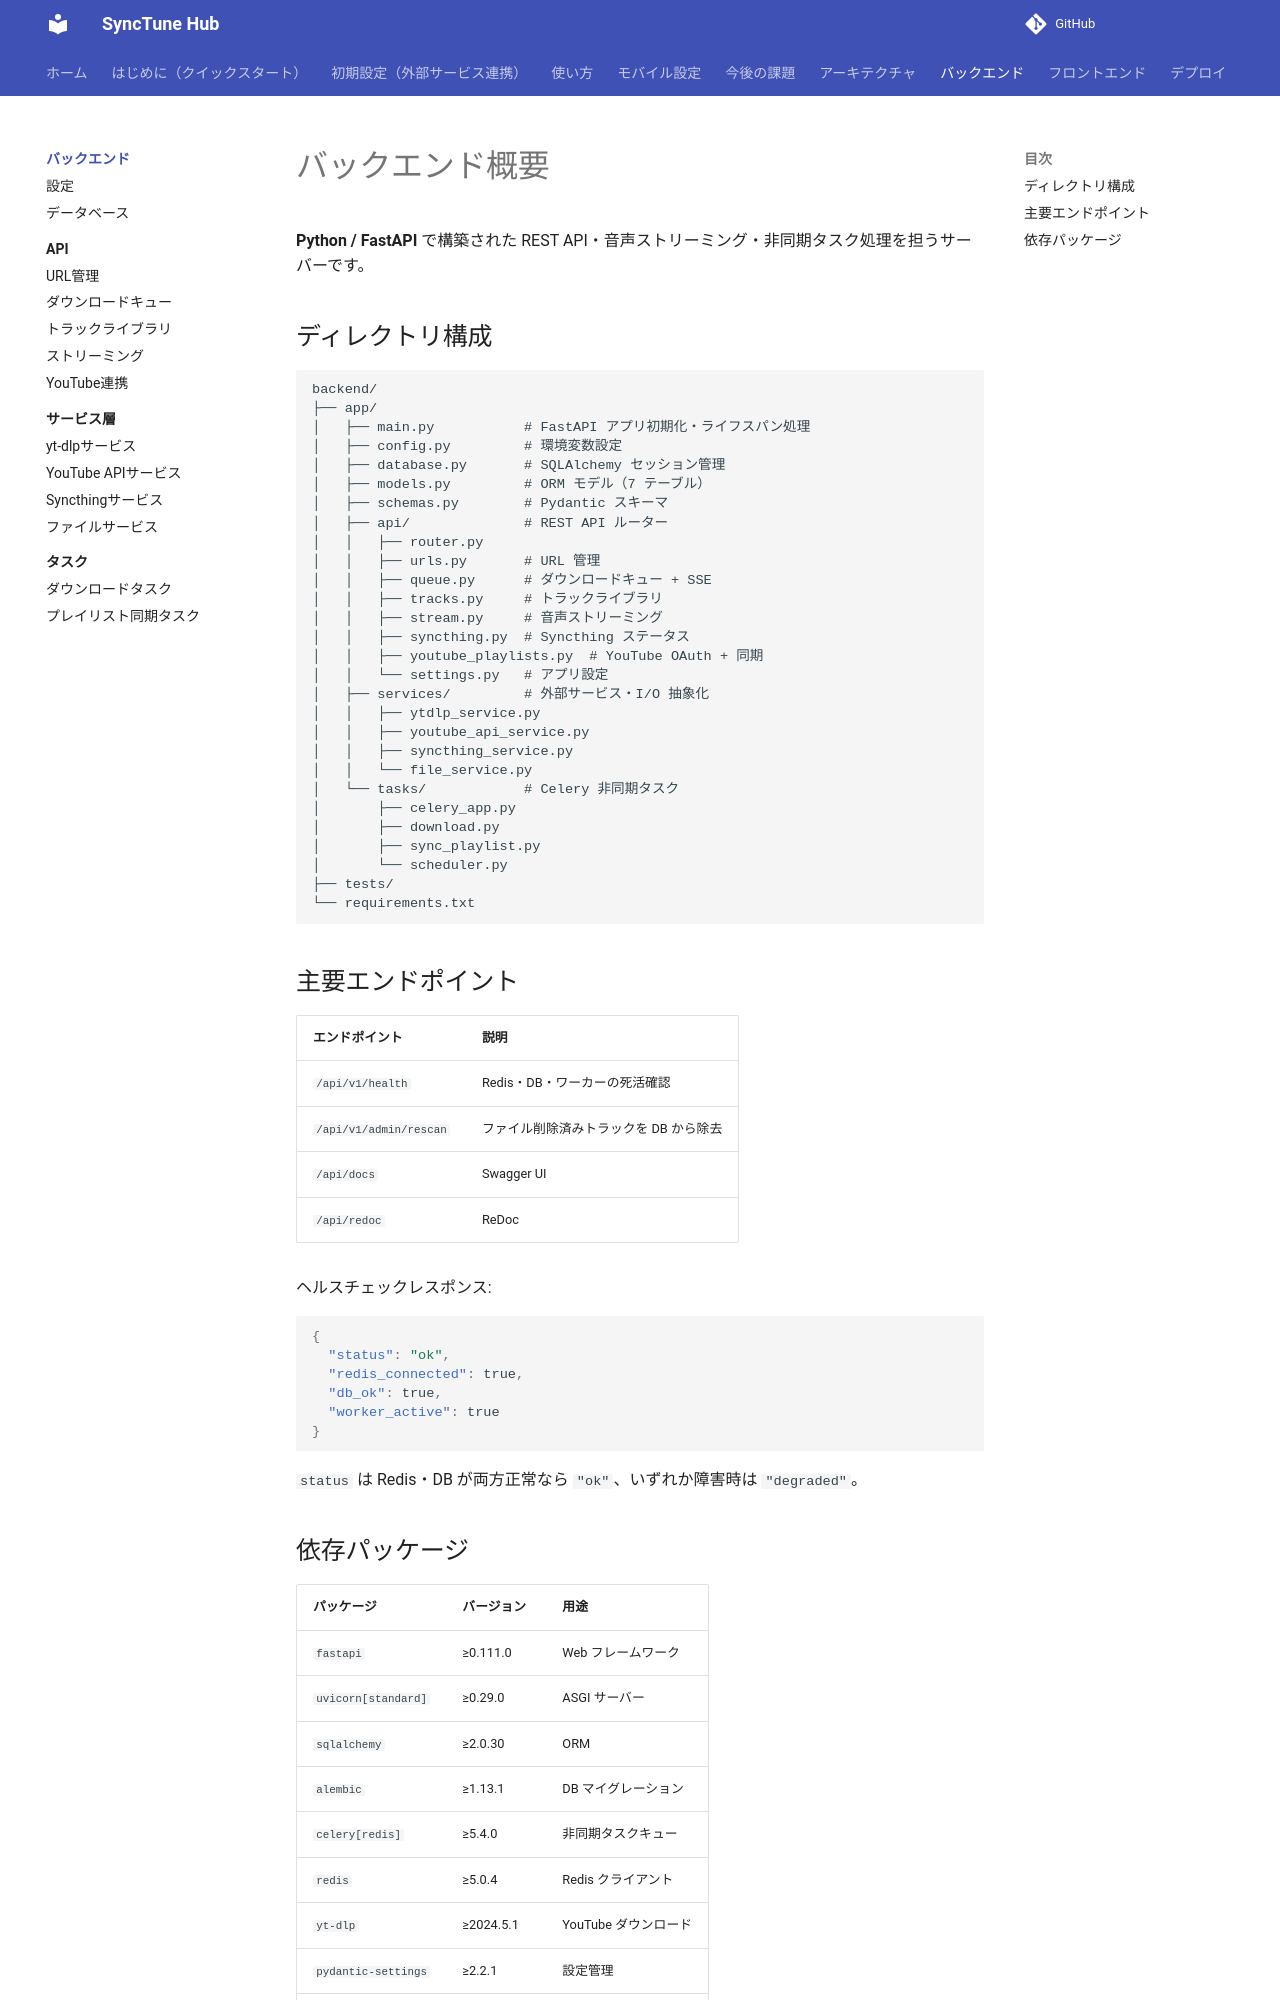

repository: pacificbelt30/local-music-player · page: backend/index.html · generator: mkdocs

# バックエンド概要

**Python / FastAPI** で構築された REST API・音声ストリーミング・非同期タスク処理を担うサーバーです。

## ディレクトリ構成

```
backend/
├── app/
│   ├── main.py           # FastAPI アプリ初期化・ライフスパン処理
│   ├── config.py         # 環境変数設定
│   ├── database.py       # SQLAlchemy セッション管理
│   ├── models.py         # ORM モデル（7 テーブル）
│   ├── schemas.py        # Pydantic スキーマ
│   ├── api/              # REST API ルーター
│   │   ├── router.py
│   │   ├── urls.py       # URL 管理
│   │   ├── queue.py      # ダウンロードキュー + SSE
│   │   ├── tracks.py     # トラックライブラリ
│   │   ├── stream.py     # 音声ストリーミング
│   │   ├── syncthing.py  # Syncthing ステータス
│   │   ├── youtube_playlists.py  # YouTube OAuth + 同期
│   │   └── settings.py   # アプリ設定
│   ├── services/         # 外部サービス・I/O 抽象化
│   │   ├── ytdlp_service.py
│   │   ├── youtube_api_service.py
│   │   ├── syncthing_service.py
│   │   └── file_service.py
│   └── tasks/            # Celery 非同期タスク
│       ├── celery_app.py
│       ├── download.py
│       ├── sync_playlist.py
│       └── scheduler.py
├── tests/
└── requirements.txt
```

## 主要エンドポイント

| エンドポイント | 説明 |
|--------------|------|
| `/api/v1/health` | Redis・DB・ワーカーの死活確認 |
| `/api/v1/admin/rescan` | ファイル削除済みトラックを DB から除去 |
| `/api/docs` | Swagger UI |
| `/api/redoc` | ReDoc |

ヘルスチェックレスポンス:

```json
{
  "status": "ok",
  "redis_connected": true,
  "db_ok": true,
  "worker_active": true
}
```

`status` は Redis・DB が両方正常なら `"ok"`、いずれか障害時は `"degraded"`。
